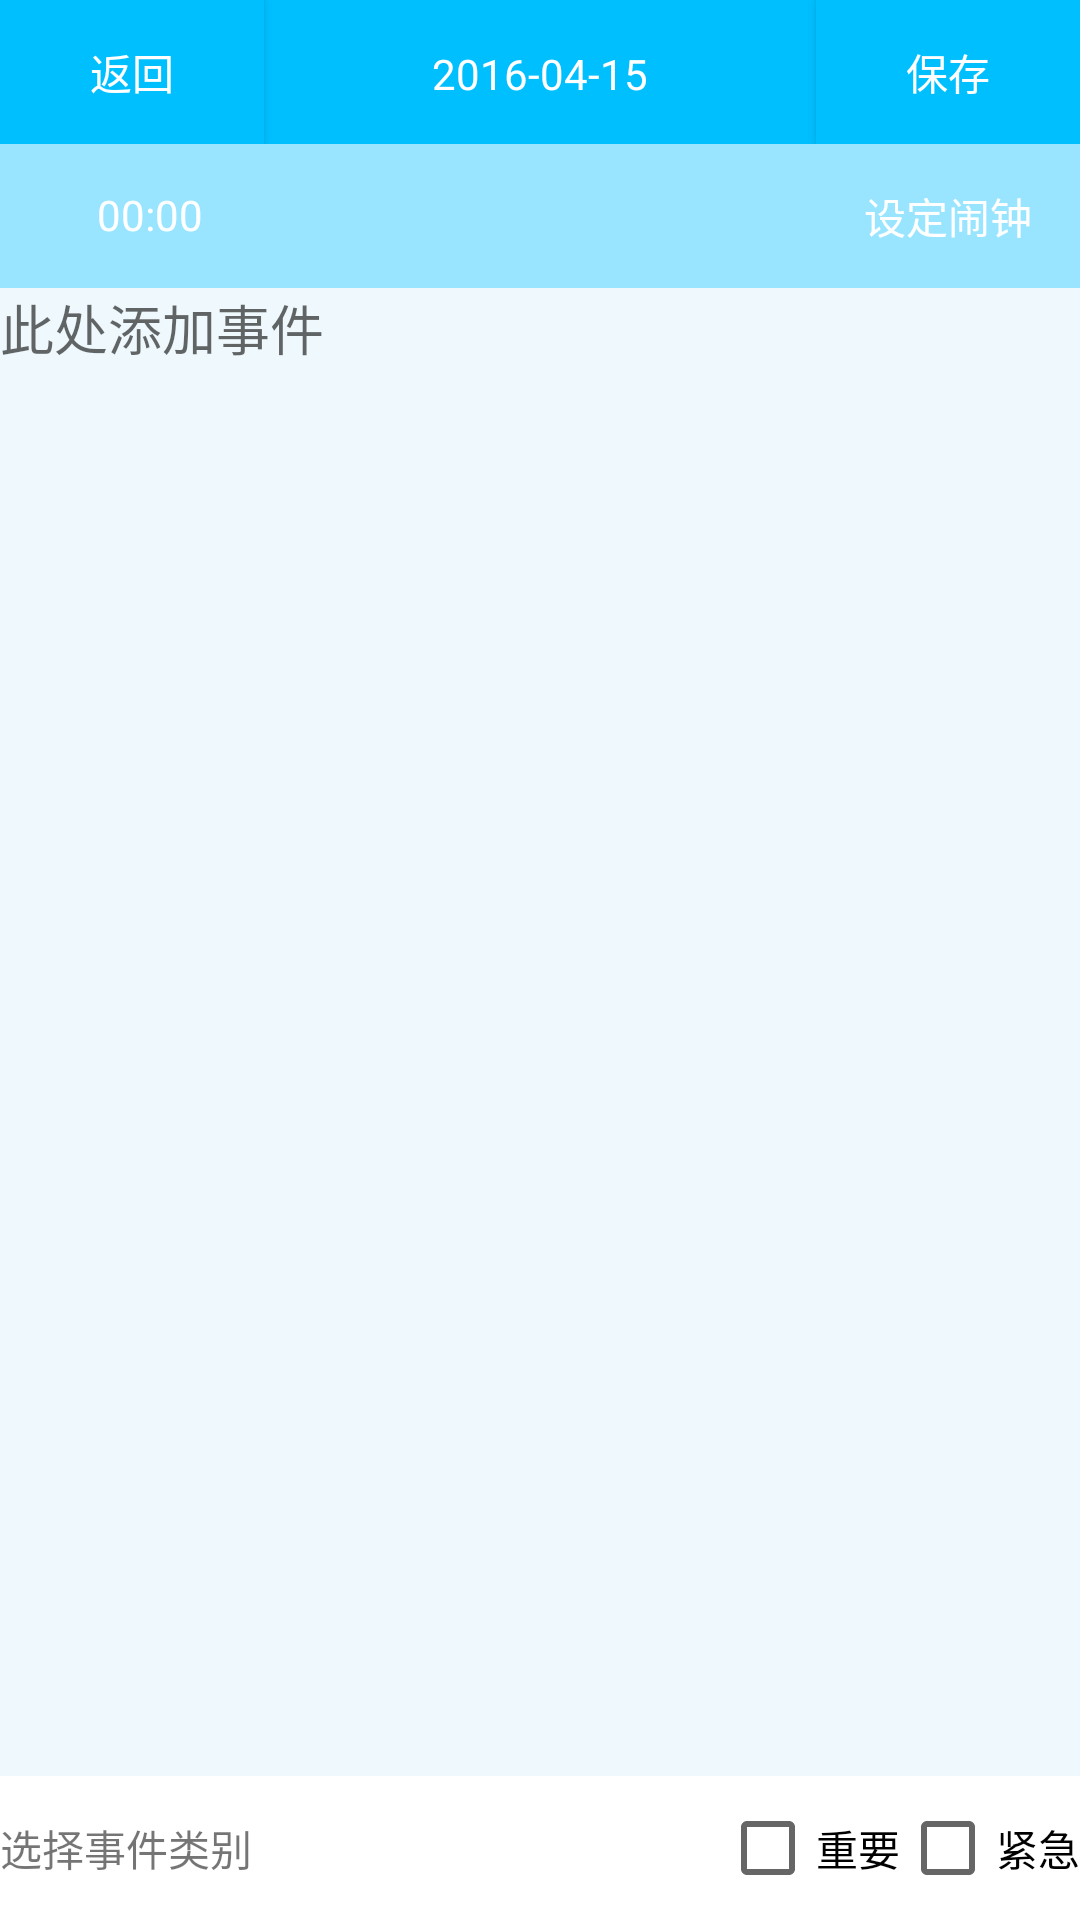

Write the Android layout XML for this screen, with the resource values it uses.
<!-- AndroidManifest.xml: application theme AppTheme -->
<!-- res/layout/content_edit.xml -->
<?xml version="1.0" encoding="utf-8"?>
<LinearLayout xmlns:android="http://schemas.android.com/apk/res/android"
    xmlns:tools="http://schemas.android.com/tools"
    android:layout_width="match_parent"
    android:layout_height="match_parent"
    android:orientation="vertical"
    tools:context="com.example.administrator.timemanageapp.MainActivity">

    <LinearLayout
        android:layout_width="match_parent"
        android:layout_height="wrap_content"
        android:background="@color/blue"
        android:orientation="horizontal">

        <Button
            android:id="@+id/btnback"
            android:layout_width="wrap_content"
            android:layout_height="wrap_content"
            android:text="返回"
            android:background="@color/blue"
            android:textColor="@color/white"/>

        <TextView
            android:id="@+id/tvdate"
            android:layout_width="wrap_content"
            android:layout_height="wrap_content"
            android:layout_weight="1"
            android:gravity="center"
            android:text="2016-04-15"
            android:textColor="#ffffff" />

        <Button
            android:id="@+id/btnsave"
            android:layout_width="wrap_content"
            android:layout_height="wrap_content"
            android:background="@color/blue"
            android:textColor="@color/white"
            android:text="保存" />
    </LinearLayout>

    <RelativeLayout
        android:layout_width="match_parent"
        android:layout_height="wrap_content"
        android:background="#6600BFFF"
        android:orientation="horizontal">

        <TextView
            android:id="@+id/tvtime"
            android:layout_width="wrap_content"
            android:layout_height="47dp"
            android:gravity="center"
            android:text="00:00"
            android:width="100dp"
            android:textColor="#ffffff"
            android:layout_gravity="center"/>

        <Button
            android:id="@+id/btnclock"
            android:layout_width="wrap_content"
            android:layout_height="wrap_content"
            android:background="#0000BFFF"
            android:textColor="@color/white"
            android:text="设定闹钟"
            android:layout_alignParentRight="true" />
    </RelativeLayout>

    <EditText
        android:layout_width="match_parent"
        android:layout_height="wrap_content"
        android:layout_weight="1"
        android:background="#2287CEEB"
        android:gravity="top"
        android:hint="此处添加事件"
        android:id="@+id/editText"/>

    <LinearLayout
        android:layout_width="match_parent"
        android:layout_height="wrap_content">
        <TextView
            android:layout_width="wrap_content"
            android:layout_height="wrap_content"
            android:text="选择事件类别"
            android:layout_weight="1"/>
        <CheckBox
            android:layout_width="wrap_content"
            android:layout_height="wrap_content"
            android:text="重要"
            android:id="@+id/checkboxImpor"/>
        <CheckBox
            android:layout_width="wrap_content"
            android:layout_height="wrap_content"
            android:text="紧急"
            android:id="@+id/checkboxUrge"/>
    </LinearLayout>

</LinearLayout>
<!-- resources referenced by this layout -->
<resources>
  <color name="blue">#00BFFF</color>
  <color name="white">#FFFFFF</color>
</resources>
